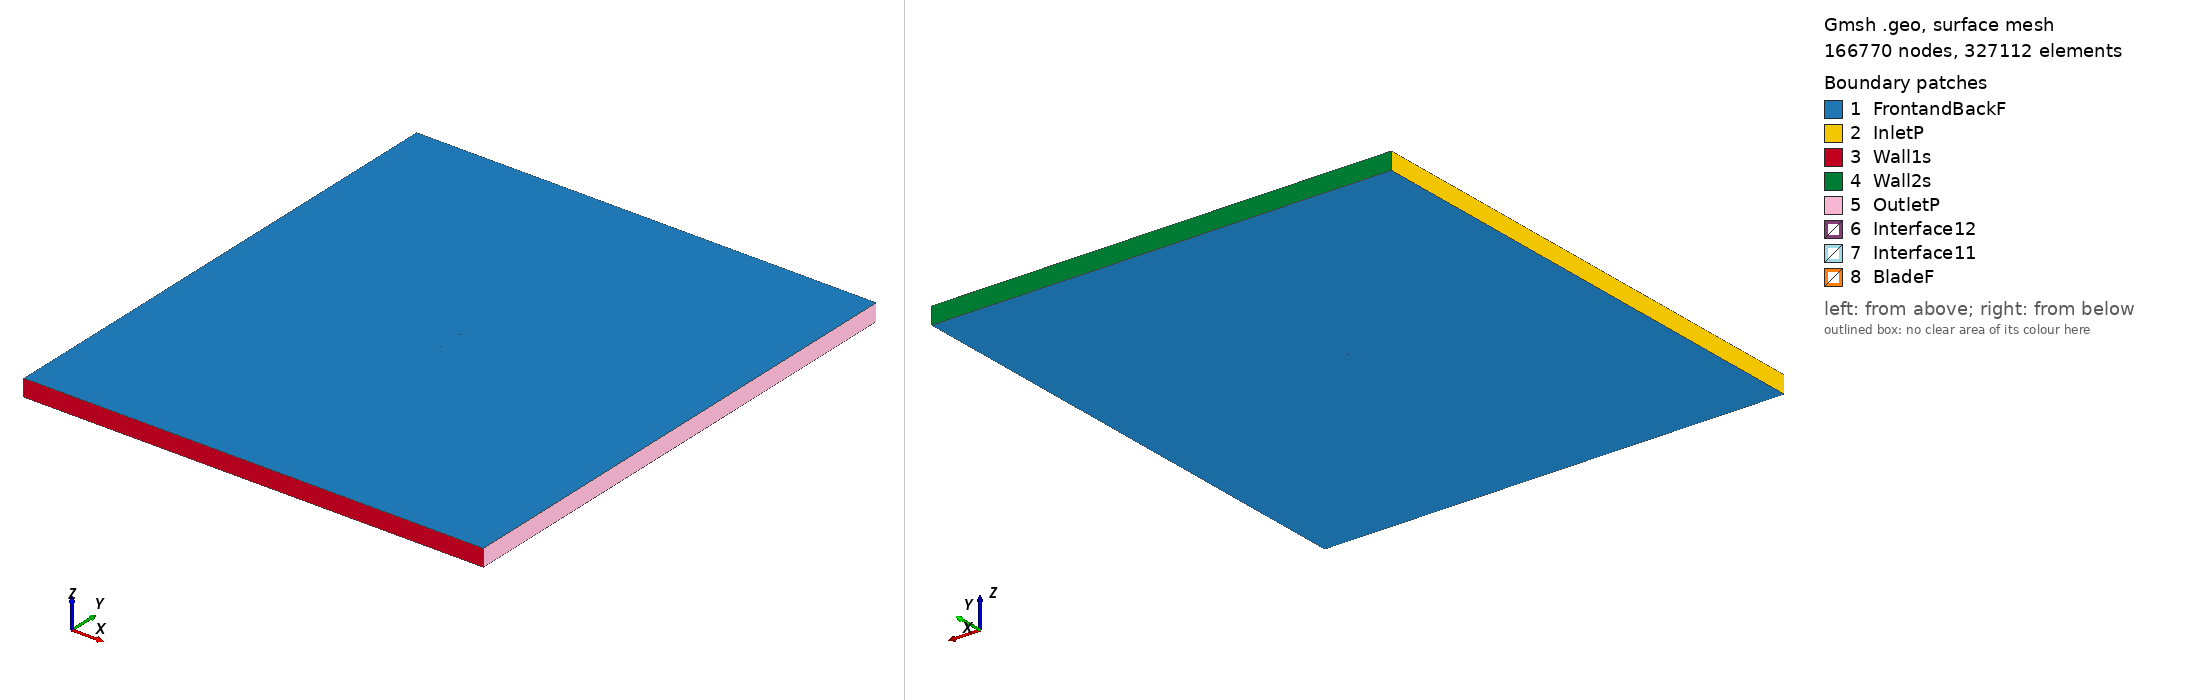

Gmsh geometry script, surface-meshed: 166770 nodes, 327112 surface elements. Boundary patches (legend numbers): 1 FrontandBackF, 2 InletP, 3 Wall1s, 4 Wall2s, 5 OutletP, 6 Interface12, 7 Interface11, 8 BladeF. Left view from above one corner, right view from below the opposite corner. Legend entries are the model's physical surfaces. The drawing asked Gmsh for element sizes between 1% and 20% of the model's largest extent; the script's own settings can give other sizes.

=== goe587_tsr_1.0842_aoa_6.1.geo (drawn) ===
SetFactory("OpenCASCADE");

Point(1) = {0.074704, 0.730527, 0, 1.0};
Point(2) = {0.074670, 0.730536, 0, 1.0};
Point(3) = {0.066922, 0.732273, 0, 1.0};
Point(4) = {0.051426, 0.735747, 0, 1.0};
Point(5) = {0.035919, 0.739073, 0, 1.0};
Point(6) = {0.020391, 0.742302, 0, 1.0};
Point(7) = {0.004826, 0.745148, 0, 1.0};
Point(8) = {-0.010775, 0.747681, 0, 1.0};
Point(9) = {-0.026472, 0.749350, 0, 1.0};
Point(10) = {-0.042282, 0.750000, 0, 1.0};
Point(11) = {-0.050248, 0.749775, 0, 1.0};
Point(12) = {-0.058266, 0.749081, 0, 1.0};
Point(13) = {-0.062286, 0.748655, 0, 1.0};
Point(14) = {-0.066330, 0.747993, 0, 1.0};
Point(15) = {-0.070391, 0.747176, 0, 1.0};
Point(16) = {-0.072430, 0.746688, 0, 1.0};
Point(17) = {-0.074575, 0.745260, 0, 1.0};
Point(18) = {-0.072701, 0.744256, 0, 1.0};
Point(19) = {-0.070759, 0.743882, 0, 1.0};
Point(20) = {-0.066828, 0.743524, 0, 1.0};
Point(21) = {-0.062888, 0.743242, 0, 1.0};
Point(22) = {-0.058940, 0.743041, 0, 1.0};
Point(23) = {-0.051052, 0.742536, 0, 1.0};
Point(24) = {-0.043182, 0.741920, 0, 1.0};
Point(25) = {-0.027467, 0.740408, 0, 1.0};
Point(26) = {-0.011789, 0.738581, 0, 1.0};
Point(27) = {0.003838, 0.736284, 0, 1.0};
Point(28) = {0.019483, 0.734144, 0, 1.0};
Point(29) = {0.035136, 0.732082, 0, 1.0};
Point(30) = {0.050833, 0.730413, 0, 1.0};
Point(31) = {0.066608, 0.729449, 0, 1.0};
Point(32) = {0.074545, 0.729040, 0, 1.0};
Point(33) = {-0.074704, -0.730527, 0, 1.0};
Point(34) = {-0.074670, -0.730536, 0, 1.0};
Point(35) = {-0.066922, -0.732273, 0, 1.0};
Point(36) = {-0.051426, -0.735747, 0, 1.0};
Point(37) = {-0.035919, -0.739073, 0, 1.0};
Point(38) = {-0.020391, -0.742302, 0, 1.0};
Point(39) = {-0.004826, -0.745148, 0, 1.0};
Point(40) = {0.010775, -0.747681, 0, 1.0};
Point(41) = {0.026472, -0.749350, 0, 1.0};
Point(42) = {0.042282, -0.750000, 0, 1.0};
Point(43) = {0.050248, -0.749775, 0, 1.0};
Point(44) = {0.058266, -0.749081, 0, 1.0};
Point(45) = {0.062286, -0.748655, 0, 1.0};
Point(46) = {0.066330, -0.747993, 0, 1.0};
Point(47) = {0.070391, -0.747176, 0, 1.0};
Point(48) = {0.072430, -0.746688, 0, 1.0};
Point(49) = {0.074575, -0.745260, 0, 1.0};
Point(50) = {0.072701, -0.744256, 0, 1.0};
Point(51) = {0.070759, -0.743882, 0, 1.0};
Point(52) = {0.066828, -0.743524, 0, 1.0};
Point(53) = {0.062888, -0.743242, 0, 1.0};
Point(54) = {0.058940, -0.743041, 0, 1.0};
Point(55) = {0.051052, -0.742536, 0, 1.0};
Point(56) = {0.043182, -0.741920, 0, 1.0};
Point(57) = {0.027467, -0.740408, 0, 1.0};
Point(58) = {0.011789, -0.738581, 0, 1.0};
Point(59) = {-0.003838, -0.736284, 0, 1.0};
Point(60) = {-0.019483, -0.734144, 0, 1.0};
Point(61) = {-0.035136, -0.732082, 0, 1.0};
Point(62) = {-0.050833, -0.730413, 0, 1.0};
Point(63) = {-0.066608, -0.729449, 0, 1.0};
Point(64) = {-0.074545, -0.729040, 0, 1.0};

// Lines: first blade (splines 1-4)
Spline(1) = {1:32};
Spline(2) = {32,1};

// Lines: second blade (splines 5-8)
Spline(3) = {33:64};
Spline(4) = {64,33};

// Outer domain (points 20001-4 and lines)
Point(65) = {-13.50000000, -15.00000000, 0, 1.0};
Point(66) = {-13.50000000, 15.00000000, 0, 1.0};
Point(67) = {13.50000000, 15.00000000, 0, 1.0};
Point(68) = {13.50000000, -15.00000000, 0, 1.0};
Line(11) = {65, 66};
Line(12) = {66, 67};
Line(13) = {67, 68};
Line(14) = {65, 68};

// Interface (between moving and stationary domain) (circles)
Circle(9) = {0, 0, 0, 0.80000000, 0, 2*Pi};
Circle(10) = {0, 0, 0, 0.80000000, 0, 2*Pi};

// Loops collect Lines/Splines/etc (blade1, blade2, domain, first circle)
Line Loop(1) = {1:2};
Line Loop(2) = {3:4};
Line Loop(3) = {11,12,13,-14};
Line Loop(4) = {9};

// BooleanDifference cuts out the circle/interface from the domain
Plane Surface(1) = {3};
Plane Surface(2) = {4};
BooleanDifference{ Surface{1}; Delete;}{ Surface{2}; Delete;}

// This one cuts out the blades from the inner circle/interface
Line Loop(6) = {10};
Plane Surface(5) = {6};
Plane Surface(6) = {1};
Plane Surface(7) = {2};
BooleanDifference{ Surface{5}; Delete;}{ Surface{6,7}; Delete;}

// extrude to 3rd dimension
Extrude {0, 0, 1} {Surface{1}; Surface{5}; Layers{1}; Recombine;}

// Physical Surfaces are the named boundaries (patches)
Physical Surface("Interface11") = {12};
Physical Surface("Interface12") = {10};

// sides of domain
Physical Surface("InletP") = {6};
Physical Surface("OutletP") = {9};

// top and bottom of domain
Physical Surface("Wall1s") = {7};
Physical Surface("Wall2s") = {8};

// Check FrontandBackF by ensuring there is nothing in the 3rd dimension
Physical Surface("FrontandBackF") = {1,11,5,17};
Physical Surface("BladeF") = {13:16};
Physical Volume("Turbine") = {2};
Physical Volume("Farfield") = {1};

// settings for airfoil boundary layer
Field[1] = BoundaryLayer;
Field[1].EdgesList = {1:4};
Field[1].hwall_n = 1e-3;
Field[1].thickness = 1.5e-2;
Field[1].ratio = 1.05;
Field[1].Quads = 1;
BoundaryLayer Field = 1;

// control points for mesh (blade and interface)
// floor((arc length / 1.5mm)/ 2) -> Transfinite Line
Transfinite Line {1,3} = 100 Using Progression 1;
Transfinite Line {2,4} = 2 Using Progression 1;
Transfinite Line {9, 15} = 800 Using Progression 1;

// For more information on gmsh syntax, visit http://gmsh.info/doc/texinfo/gmsh.html
